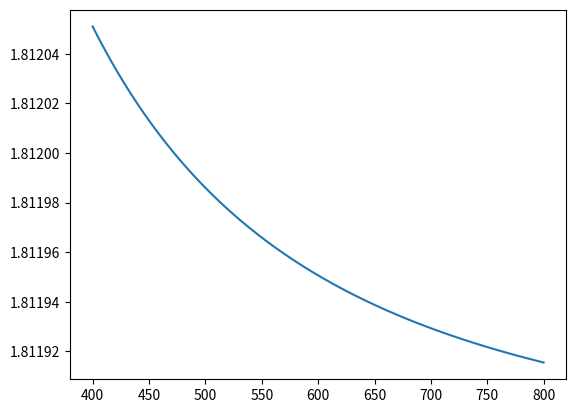

The script that saved this image:
import matplotlib.pyplot as plt
import numpy as np

#sellmier coefficients
a = np.array([1.03961212, 0.231792344, 1.01146945])
b = np.array([0.00600069867, 0.0200179144, 103.560653])

l = np.arange(400, 800, 0.1)
lsqrd = l**2
numerator = lsqrd[:, None] * a
denominator = lsqrd[:, None] - b

s = np.sum(numerator/denominator, axis=1)
n = np.sqrt(1 + s)

plt.plot(l, n)
plt.show()

